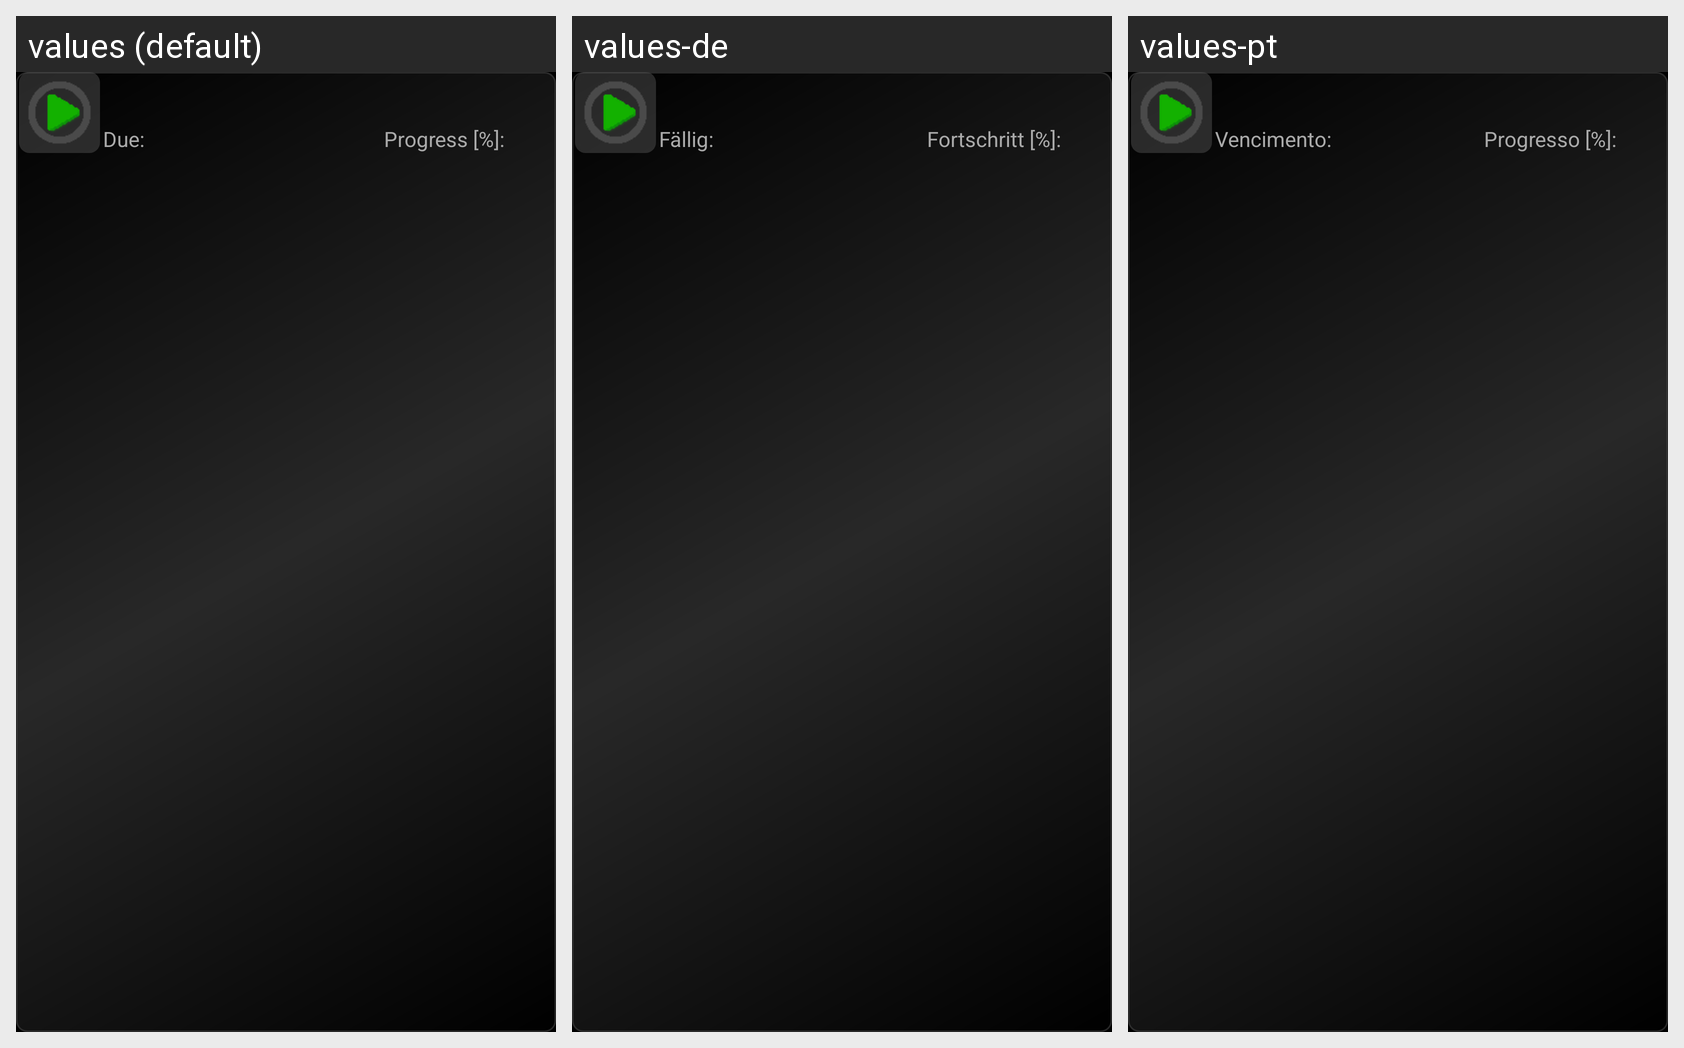

The Android screen above is rendered under several locales of the same app. Produce the string resources it draws, with the default and per-locale values.
Android screen res/layout/widget_row.xml rendered under 3 locales, left to right: values (default), values-de, values-pt. Device: Nexus 5 (rendered at 1080×1920; each locale shown at half size, 540×960, under a caption strip naming it); theme android:Theme.Black.
Strings drawn on this screen, with the default value and each locale's value (text and hints the layout hard-codes, and strings that could not be matched under every locale, appear in the picture but are not listed):

sl_due
  values: Due:
  values-de: Fällig:
  values-pt: Vencimento:

sl_progress_short
  values: Progress [%]:
  values-de: Fortschritt [%]:
  values-pt: Progresso [%]:
